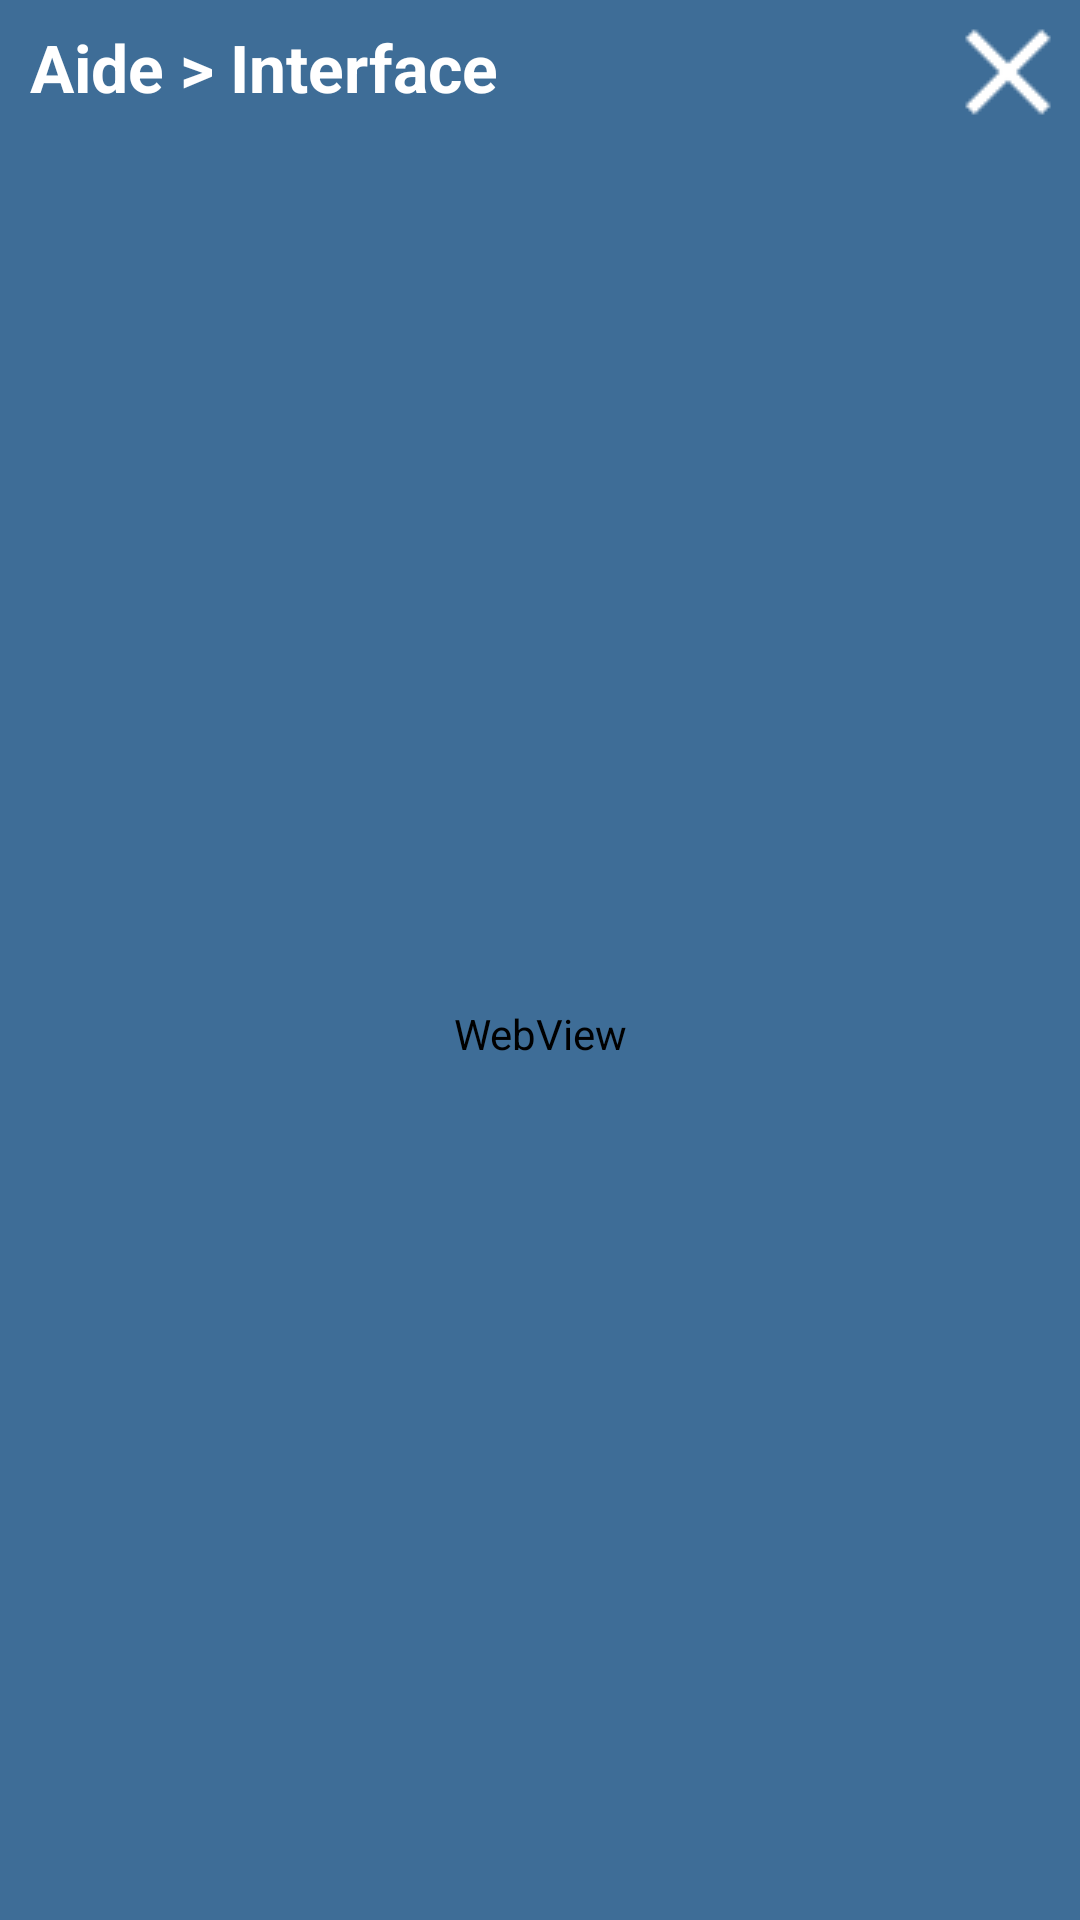

Produce the Android XML layout that renders to this screen, including the resource entries it uses.
<!-- AndroidManifest.xml: application theme AppTheme -->
<!-- res/layout/aide.xml -->
<?xml version="1.0" encoding="utf-8"?>

<LinearLayout xmlns:android="http://schemas.android.com/apk/res/android"
    android:layout_width="match_parent"
    android:layout_height="match_parent"
    android:orientation="vertical"
    android:weightSum="1"
    >
    <RelativeLayout
        android:layout_width="match_parent"
        android:layout_height="wrap_content">

        <TextView
            android:id="@+id/helpTitle1"
            android:layout_width="fill_parent"
            android:layout_height="@dimen/title_height"
            android:textSize="@dimen/title_text_size"
            android:layout_marginLeft="10dp"
            android:background="@color/blue"
            android:textColor="@color/white"
            android:gravity="center_vertical"
            android:textStyle="bold"
            android:text="@string/help1" />

        <ImageButton
            android:layout_width="wrap_content"
            android:layout_height="wrap_content"
            android:id="@+id/closeButtonHelp"
            android:gravity="center_vertical"
            android:src="@drawable/ic_close_white_24dp"
            android:layout_centerVertical="true"
            android:layout_alignRight="@+id/helpTitle1"
            android:layout_alignEnd="@+id/helpTitle1"
            android:background="#00000000"/>
    </RelativeLayout>


    <LinearLayout xmlns:android="http://schemas.android.com/apk/res/android"
        android:layout_width="match_parent"
        android:layout_height="match_parent"
        android:orientation="vertical"
        android:layout_marginBottom="@dimen/help_text_marg_bot"
        android:weightSum="1">


        <WebView
            android:layout_width="match_parent"
            android:layout_height="wrap_content"
            android:id="@+id/webViewAide"
            android:layout_weight="1.13" />
    </LinearLayout>

</LinearLayout>
<!-- resources referenced by this layout -->
<resources>
  <item name="blue" type="color">#3E6D97</item>
  <item name="white" type="color">#FFFFFF</item>
  <dimen name="help_text_marg_bot">65dp</dimen>
  <dimen name="title_height">45dp</dimen>
  <dimen name="title_text_size">22dp</dimen>
  <!-- drawable ic_close_white_24dp: png bitmap (drawable, 539 bytes) -->
  <string name="help1">Aide &gt; Interface</string>
  <style name="AppTheme" parent="Theme.AppCompat.Light.DarkActionBar">
          
          <item name="android:background">@color/blue</item>
          <item name="android:textColor">@color/white</item>
          <item name="android:text">@color/white</item>
          <item name="android:windowNoTitle">true</item>
          <item name="windowActionBar">false</item>
          <item name="android:windowFullscreen">true</item>
          <item name="android:windowContentOverlay">@null</item>
      </style>
</resources>
